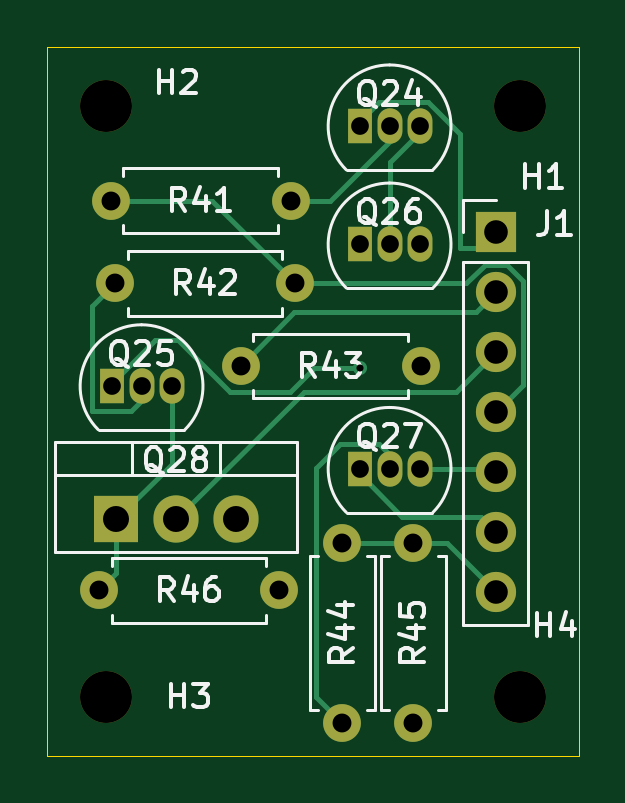
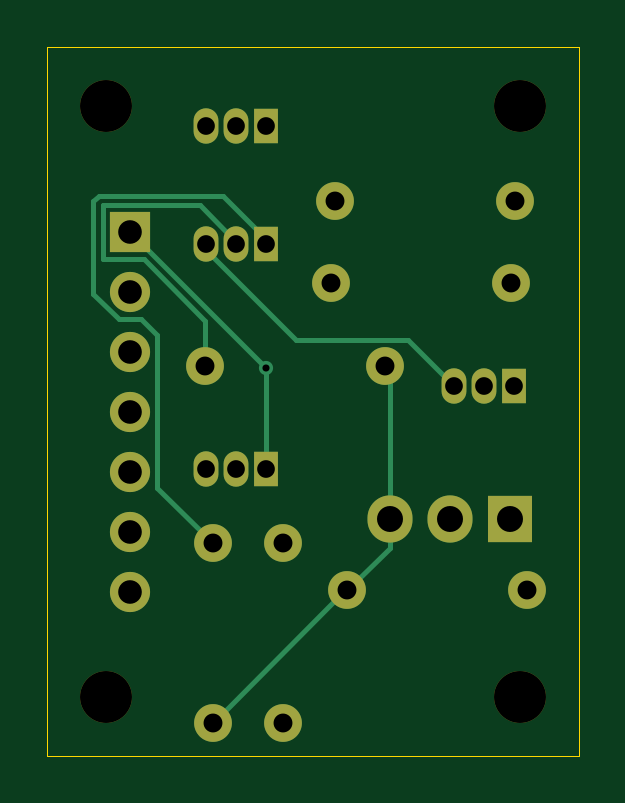
Circuit board: 11 layer files. Board 22.5 x 30.0 mm.
- bottom_copper: PowerButton-B_Cu.gbr (4789 bytes)
- bottom_mask: PowerButton-B_Mask.gbr (1998 bytes)
- paste: PowerButton-B_Paste.gbr (456 bytes)
- bottom_silk: PowerButton-B_Silkscreen.gbr (457 bytes)
- outline: PowerButton-Edge_Cuts.gbr (613 bytes)
- top_copper: PowerButton-F_Cu.gbr (6344 bytes)
- top_mask: PowerButton-F_Mask.gbr (1998 bytes)
- paste: PowerButton-F_Paste.gbr (456 bytes)
- top_silk: PowerButton-F_Silkscreen.gbr (25482 bytes)
- drill: PowerButton-NPTH.drl (380 bytes)
- drill: PowerButton-PTH.drl (1050 bytes)

=== bottom_copper: PowerButton-B_Cu.gbr ===
%TF.GenerationSoftware,KiCad,Pcbnew,10.0.3*%
%TF.CreationDate,2026-06-18T15:34:24-04:00*%
%TF.ProjectId,PowerButton,506f7765-7242-4757-9474-6f6e2e6b6963,rev?*%
%TF.SameCoordinates,Original*%
%TF.FileFunction,Copper,L2,Bot*%
%TF.FilePolarity,Positive*%
%FSLAX46Y46*%
G04 Gerber Fmt 4.6, Leading zero omitted, Abs format (unit mm)*
G04 Created by KiCad (PCBNEW 10.0.3) date 2026-06-18 15:34:24*
%MOMM*%
%LPD*%
G01*
G04 APERTURE LIST*
%TA.AperFunction,ComponentPad*%
%ADD10C,1.600000*%
%TD*%
%TA.AperFunction,ComponentPad*%
%ADD11R,1.050000X1.500000*%
%TD*%
%TA.AperFunction,ComponentPad*%
%ADD12O,1.050000X1.500000*%
%TD*%
%TA.AperFunction,ComponentPad*%
%ADD13R,1.905000X2.000000*%
%TD*%
%TA.AperFunction,ComponentPad*%
%ADD14O,1.905000X2.000000*%
%TD*%
%TA.AperFunction,ComponentPad*%
%ADD15R,1.700000X1.700000*%
%TD*%
%TA.AperFunction,ComponentPad*%
%ADD16C,1.700000*%
%TD*%
%TA.AperFunction,ViaPad*%
%ADD17C,0.600000*%
%TD*%
%TA.AperFunction,Conductor*%
%ADD18C,0.200000*%
%TD*%
G04 APERTURE END LIST*
D10*
%TO.P,R46,1*%
%TO.N,Net-(Q25-C)*%
X114190000Y-94500000D03*
%TO.P,R46,2*%
%TO.N,/VBUS*%
X121810000Y-94500000D03*
%TD*%
D11*
%TO.P,Q27,1,E_1*%
%TO.N,GND*%
X125230000Y-89360000D03*
D12*
%TO.P,Q27,2,B_2*%
%TO.N,Net-(Q27-B)*%
X126500000Y-89360000D03*
%TO.P,Q27,3,C_3*%
%TO.N,/PWR_SIG*%
X127770000Y-89360000D03*
%TD*%
D13*
%TO.P,Q28,1,G_1*%
%TO.N,Net-(Q25-C)*%
X114920000Y-91500000D03*
D14*
%TO.P,Q28,2,D_2*%
%TO.N,/VIN*%
X117460000Y-91500000D03*
%TO.P,Q28,3,S_3*%
%TO.N,/VBUS*%
X120000000Y-91500000D03*
%TD*%
D10*
%TO.P,R41,1*%
%TO.N,Net-(Q24-B)*%
X122310000Y-78000000D03*
%TO.P,R41,2*%
%TO.N,/POWER*%
X114690000Y-78000000D03*
%TD*%
D15*
%TO.P,J1,1,Pin_1_1*%
%TO.N,GND*%
X131000000Y-79340000D03*
D16*
%TO.P,J1,2,Pin_2_2*%
%TO.N,/VBUS*%
X131000000Y-81880000D03*
%TO.P,J1,3,Pin_3_3*%
%TO.N,/VIN*%
X131000000Y-84420000D03*
%TO.P,J1,4,Pin_4_4*%
%TO.N,/POWER*%
X131000000Y-86960000D03*
%TO.P,J1,5,Pin_5_5*%
%TO.N,/PWR_SIG*%
X131000000Y-89500000D03*
%TO.P,J1,6,Pin_6_6*%
%TO.N,GND*%
X131000000Y-92040000D03*
%TO.P,J1,7,Pin_7_7*%
%TO.N,Net-(J1-Pin_7)*%
X131000000Y-94580000D03*
%TD*%
D10*
%TO.P,R44,1*%
%TO.N,Net-(J1-Pin_7)*%
X124500000Y-92500000D03*
%TO.P,R44,2*%
%TO.N,Net-(Q27-B)*%
X124500000Y-100120000D03*
%TD*%
%TO.P,R43,1*%
%TO.N,/VBUS*%
X120190000Y-85000000D03*
%TO.P,R43,2*%
%TO.N,Net-(Q24-C)*%
X127810000Y-85000000D03*
%TD*%
D11*
%TO.P,Q24,1,E_1*%
%TO.N,GND*%
X125230000Y-74860000D03*
D12*
%TO.P,Q24,2,B_2*%
%TO.N,Net-(Q24-B)*%
X126500000Y-74860000D03*
%TO.P,Q24,3,C_3*%
%TO.N,Net-(Q24-C)*%
X127770000Y-74860000D03*
%TD*%
D10*
%TO.P,R45,1*%
%TO.N,Net-(J1-Pin_7)*%
X127500000Y-92500000D03*
%TO.P,R45,2*%
%TO.N,/VBUS*%
X127500000Y-100120000D03*
%TD*%
D11*
%TO.P,Q25,1,E_1*%
%TO.N,GND*%
X114730000Y-85860000D03*
D12*
%TO.P,Q25,2,B_2*%
%TO.N,Net-(Q25-B)*%
X116000000Y-85860000D03*
%TO.P,Q25,3,C_3*%
%TO.N,Net-(Q25-C)*%
X117270000Y-85860000D03*
%TD*%
D11*
%TO.P,Q26,1,E_1*%
%TO.N,Net-(J1-Pin_7)*%
X125230000Y-79860000D03*
D12*
%TO.P,Q26,2,B_2*%
%TO.N,Net-(Q24-C)*%
X126500000Y-79860000D03*
%TO.P,Q26,3,C_3*%
%TO.N,Net-(Q25-C)*%
X127770000Y-79860000D03*
%TD*%
D10*
%TO.P,R42,1*%
%TO.N,/POWER*%
X122500000Y-81500000D03*
%TO.P,R42,2*%
%TO.N,Net-(Q25-B)*%
X114880000Y-81500000D03*
%TD*%
D17*
%TO.N,GND*%
X125230000Y-85110000D03*
%TD*%
%TO.N,Net-(Q25-C)*%
D18*
X123955000Y-83900000D02*
X127770000Y-80085000D01*
X119230000Y-83900000D02*
X123955000Y-83900000D01*
X127770000Y-80085000D02*
X127770000Y-79860000D01*
X117270000Y-85860000D02*
X119230000Y-83900000D01*
%TO.N,/VBUS*%
X120000000Y-91500000D02*
X120000000Y-92690000D01*
X120000000Y-85190000D02*
X120190000Y-85000000D01*
X121880000Y-94500000D02*
X121810000Y-94500000D01*
X120000000Y-91500000D02*
X120000000Y-85190000D01*
X120000000Y-92690000D02*
X121810000Y-94500000D01*
X127500000Y-100120000D02*
X121880000Y-94500000D01*
%TO.N,GND*%
X125230000Y-85110000D02*
X131000000Y-79340000D01*
X125230000Y-89360000D02*
X125230000Y-85110000D01*
%TO.N,Net-(J1-Pin_7)*%
X125230000Y-79860000D02*
X125230000Y-79635000D01*
X132550000Y-78024315D02*
X132550000Y-81956346D01*
X132550000Y-81956346D02*
X131476346Y-83030000D01*
X129850000Y-83703654D02*
X129850000Y-90150000D01*
X129850000Y-90150000D02*
X127500000Y-92500000D01*
X127075000Y-77790000D02*
X132315685Y-77790000D01*
X130523654Y-83030000D02*
X129850000Y-83703654D01*
X131476346Y-83030000D02*
X130523654Y-83030000D01*
X132315685Y-77790000D02*
X132550000Y-78024315D01*
X125230000Y-79635000D02*
X127075000Y-77790000D01*
%TO.N,Net-(Q24-C)*%
X126500000Y-79738274D02*
X126500000Y-79860000D01*
X130415686Y-80490000D02*
X132150000Y-80490000D01*
X127810000Y-83095686D02*
X130415686Y-80490000D01*
X132150000Y-78190000D02*
X128048274Y-78190000D01*
X132150000Y-80490000D02*
X132150000Y-78190000D01*
X127810000Y-85000000D02*
X127810000Y-83095686D01*
X128048274Y-78190000D02*
X126500000Y-79738274D01*
%TD*%
M02*

=== bottom_mask: PowerButton-B_Mask.gbr ===
%TF.GenerationSoftware,KiCad,Pcbnew,10.0.3*%
%TF.CreationDate,2026-06-18T15:34:25-04:00*%
%TF.ProjectId,PowerButton,506f7765-7242-4757-9474-6f6e2e6b6963,rev?*%
%TF.SameCoordinates,Original*%
%TF.FileFunction,Soldermask,Bot*%
%TF.FilePolarity,Negative*%
%FSLAX46Y46*%
G04 Gerber Fmt 4.6, Leading zero omitted, Abs format (unit mm)*
G04 Created by KiCad (PCBNEW 10.0.3) date 2026-06-18 15:34:25*
%MOMM*%
%LPD*%
G01*
G04 APERTURE LIST*
%ADD10C,2.200000*%
%ADD11C,1.600000*%
%ADD12R,1.050000X1.500000*%
%ADD13O,1.050000X1.500000*%
%ADD14R,1.905000X2.000000*%
%ADD15O,1.905000X2.000000*%
%ADD16R,1.700000X1.700000*%
%ADD17C,1.700000*%
G04 APERTURE END LIST*
D10*
%TO.C,H1*%
X132000000Y-74000000D03*
%TD*%
D11*
%TO.C,R46*%
X114190000Y-94500000D03*
X121810000Y-94500000D03*
%TD*%
D10*
%TO.C,H4*%
X132000000Y-99000000D03*
%TD*%
D12*
%TO.C,Q27*%
X125230000Y-89360000D03*
D13*
X126500000Y-89360000D03*
X127770000Y-89360000D03*
%TD*%
D14*
%TO.C,Q28*%
X114920000Y-91500000D03*
D15*
X117460000Y-91500000D03*
X120000000Y-91500000D03*
%TD*%
D11*
%TO.C,R41*%
X122310000Y-78000000D03*
X114690000Y-78000000D03*
%TD*%
D16*
%TO.C,J1*%
X131000000Y-79340000D03*
D17*
X131000000Y-81880000D03*
X131000000Y-84420000D03*
X131000000Y-86960000D03*
X131000000Y-89500000D03*
X131000000Y-92040000D03*
X131000000Y-94580000D03*
%TD*%
D11*
%TO.C,R44*%
X124500000Y-92500000D03*
X124500000Y-100120000D03*
%TD*%
%TO.C,R43*%
X120190000Y-85000000D03*
X127810000Y-85000000D03*
%TD*%
D10*
%TO.C,H2*%
X114500000Y-74000000D03*
%TD*%
D12*
%TO.C,Q24*%
X125230000Y-74860000D03*
D13*
X126500000Y-74860000D03*
X127770000Y-74860000D03*
%TD*%
D11*
%TO.C,R45*%
X127500000Y-92500000D03*
X127500000Y-100120000D03*
%TD*%
D12*
%TO.C,Q25*%
X114730000Y-85860000D03*
D13*
X116000000Y-85860000D03*
X117270000Y-85860000D03*
%TD*%
D10*
%TO.C,H3*%
X114500000Y-99000000D03*
%TD*%
D12*
%TO.C,Q26*%
X125230000Y-79860000D03*
D13*
X126500000Y-79860000D03*
X127770000Y-79860000D03*
%TD*%
D11*
%TO.C,R42*%
X122500000Y-81500000D03*
X114880000Y-81500000D03*
%TD*%
M02*

=== paste: PowerButton-B_Paste.gbr ===
%TF.GenerationSoftware,KiCad,Pcbnew,10.0.3*%
%TF.CreationDate,2026-06-18T15:34:24-04:00*%
%TF.ProjectId,PowerButton,506f7765-7242-4757-9474-6f6e2e6b6963,rev?*%
%TF.SameCoordinates,Original*%
%TF.FileFunction,Paste,Bot*%
%TF.FilePolarity,Positive*%
%FSLAX46Y46*%
G04 Gerber Fmt 4.6, Leading zero omitted, Abs format (unit mm)*
G04 Created by KiCad (PCBNEW 10.0.3) date 2026-06-18 15:34:24*
%MOMM*%
%LPD*%
G01*
G04 APERTURE LIST*
G04 APERTURE END LIST*
M02*

=== bottom_silk: PowerButton-B_Silkscreen.gbr ===
%TF.GenerationSoftware,KiCad,Pcbnew,10.0.3*%
%TF.CreationDate,2026-06-18T15:34:24-04:00*%
%TF.ProjectId,PowerButton,506f7765-7242-4757-9474-6f6e2e6b6963,rev?*%
%TF.SameCoordinates,Original*%
%TF.FileFunction,Legend,Bot*%
%TF.FilePolarity,Positive*%
%FSLAX46Y46*%
G04 Gerber Fmt 4.6, Leading zero omitted, Abs format (unit mm)*
G04 Created by KiCad (PCBNEW 10.0.3) date 2026-06-18 15:34:24*
%MOMM*%
%LPD*%
G01*
G04 APERTURE LIST*
G04 APERTURE END LIST*
M02*

=== outline: PowerButton-Edge_Cuts.gbr ===
%TF.GenerationSoftware,KiCad,Pcbnew,10.0.3*%
%TF.CreationDate,2026-06-18T15:34:25-04:00*%
%TF.ProjectId,PowerButton,506f7765-7242-4757-9474-6f6e2e6b6963,rev?*%
%TF.SameCoordinates,Original*%
%TF.FileFunction,Profile,NP*%
%FSLAX46Y46*%
G04 Gerber Fmt 4.6, Leading zero omitted, Abs format (unit mm)*
G04 Created by KiCad (PCBNEW 10.0.3) date 2026-06-18 15:34:25*
%MOMM*%
%LPD*%
G01*
G04 APERTURE LIST*
%TA.AperFunction,Profile*%
%ADD10C,0.050000*%
%TD*%
G04 APERTURE END LIST*
D10*
X112000000Y-71500000D02*
X134500000Y-71500000D01*
X134500000Y-101499999D01*
X112000000Y-101499999D01*
X112000000Y-71500000D01*
M02*

=== top_copper: PowerButton-F_Cu.gbr (6344 bytes, source omitted) ===
=== top_mask: PowerButton-F_Mask.gbr ===
%TF.GenerationSoftware,KiCad,Pcbnew,10.0.3*%
%TF.CreationDate,2026-06-18T15:34:24-04:00*%
%TF.ProjectId,PowerButton,506f7765-7242-4757-9474-6f6e2e6b6963,rev?*%
%TF.SameCoordinates,Original*%
%TF.FileFunction,Soldermask,Top*%
%TF.FilePolarity,Negative*%
%FSLAX46Y46*%
G04 Gerber Fmt 4.6, Leading zero omitted, Abs format (unit mm)*
G04 Created by KiCad (PCBNEW 10.0.3) date 2026-06-18 15:34:24*
%MOMM*%
%LPD*%
G01*
G04 APERTURE LIST*
%ADD10C,2.200000*%
%ADD11C,1.600000*%
%ADD12R,1.050000X1.500000*%
%ADD13O,1.050000X1.500000*%
%ADD14R,1.905000X2.000000*%
%ADD15O,1.905000X2.000000*%
%ADD16R,1.700000X1.700000*%
%ADD17C,1.700000*%
G04 APERTURE END LIST*
D10*
%TO.C,H1*%
X132000000Y-74000000D03*
%TD*%
D11*
%TO.C,R46*%
X114190000Y-94500000D03*
X121810000Y-94500000D03*
%TD*%
D10*
%TO.C,H4*%
X132000000Y-99000000D03*
%TD*%
D12*
%TO.C,Q27*%
X125230000Y-89360000D03*
D13*
X126500000Y-89360000D03*
X127770000Y-89360000D03*
%TD*%
D14*
%TO.C,Q28*%
X114920000Y-91500000D03*
D15*
X117460000Y-91500000D03*
X120000000Y-91500000D03*
%TD*%
D11*
%TO.C,R41*%
X122310000Y-78000000D03*
X114690000Y-78000000D03*
%TD*%
D16*
%TO.C,J1*%
X131000000Y-79340000D03*
D17*
X131000000Y-81880000D03*
X131000000Y-84420000D03*
X131000000Y-86960000D03*
X131000000Y-89500000D03*
X131000000Y-92040000D03*
X131000000Y-94580000D03*
%TD*%
D11*
%TO.C,R44*%
X124500000Y-92500000D03*
X124500000Y-100120000D03*
%TD*%
%TO.C,R43*%
X120190000Y-85000000D03*
X127810000Y-85000000D03*
%TD*%
D10*
%TO.C,H2*%
X114500000Y-74000000D03*
%TD*%
D12*
%TO.C,Q24*%
X125230000Y-74860000D03*
D13*
X126500000Y-74860000D03*
X127770000Y-74860000D03*
%TD*%
D11*
%TO.C,R45*%
X127500000Y-92500000D03*
X127500000Y-100120000D03*
%TD*%
D12*
%TO.C,Q25*%
X114730000Y-85860000D03*
D13*
X116000000Y-85860000D03*
X117270000Y-85860000D03*
%TD*%
D10*
%TO.C,H3*%
X114500000Y-99000000D03*
%TD*%
D12*
%TO.C,Q26*%
X125230000Y-79860000D03*
D13*
X126500000Y-79860000D03*
X127770000Y-79860000D03*
%TD*%
D11*
%TO.C,R42*%
X122500000Y-81500000D03*
X114880000Y-81500000D03*
%TD*%
M02*

=== paste: PowerButton-F_Paste.gbr ===
%TF.GenerationSoftware,KiCad,Pcbnew,10.0.3*%
%TF.CreationDate,2026-06-18T15:34:24-04:00*%
%TF.ProjectId,PowerButton,506f7765-7242-4757-9474-6f6e2e6b6963,rev?*%
%TF.SameCoordinates,Original*%
%TF.FileFunction,Paste,Top*%
%TF.FilePolarity,Positive*%
%FSLAX46Y46*%
G04 Gerber Fmt 4.6, Leading zero omitted, Abs format (unit mm)*
G04 Created by KiCad (PCBNEW 10.0.3) date 2026-06-18 15:34:24*
%MOMM*%
%LPD*%
G01*
G04 APERTURE LIST*
G04 APERTURE END LIST*
M02*

=== top_silk: PowerButton-F_Silkscreen.gbr (25482 bytes, source omitted) ===
=== drill: PowerButton-NPTH.drl ===
M48
; DRILL file KiCad 10.0.4 date 2026-07-22T16:07:25
; FORMAT={-:-/ absolute / metric / decimal}
; #@! TF.CreationDate,2026-07-22T16:07:25+08:00
; #@! TF.GenerationSoftware,Kicad,Pcbnew,10.0.4
; #@! TF.FileFunction,NonPlated,1,2,NPTH
FMAT,2
METRIC
; #@! TA.AperFunction,NonPlated,NPTH,ComponentDrill
T1C2.200
%
G90
G05
T1
X114.5Y-74.0
X114.5Y-99.0
X132.0Y-74.0
X132.0Y-99.0
M30

=== drill: PowerButton-PTH.drl ===
M48
; DRILL file KiCad 10.0.4 date 2026-07-22T16:07:25
; FORMAT={-:-/ absolute / metric / decimal}
; #@! TF.CreationDate,2026-07-22T16:07:25+08:00
; #@! TF.GenerationSoftware,Kicad,Pcbnew,10.0.4
; #@! TF.FileFunction,Plated,1,2,PTH
FMAT,2
METRIC
; #@! TA.AperFunction,Plated,PTH,ViaDrill
T1C0.300
; #@! TA.AperFunction,Plated,PTH,ComponentDrill
T2C0.750
; #@! TA.AperFunction,Plated,PTH,ComponentDrill
T3C0.800
; #@! TA.AperFunction,Plated,PTH,ComponentDrill
T4C1.000
; #@! TA.AperFunction,Plated,PTH,ComponentDrill
T5C1.100
%
G90
G05
T1
X125.23Y-85.11
T2
X114.73Y-85.86
X116.0Y-85.86
X117.27Y-85.86
X125.23Y-74.86
X125.23Y-79.86
X125.23Y-89.36
X126.5Y-74.86
X126.5Y-79.86
X126.5Y-89.36
X127.77Y-74.86
X127.77Y-79.86
X127.77Y-89.36
T3
X114.19Y-94.5
X114.69Y-78.0
X114.88Y-81.5
X120.19Y-85.0
X121.81Y-94.5
X122.31Y-78.0
X122.5Y-81.5
X124.5Y-92.5
X124.5Y-100.12
X127.5Y-92.5
X127.5Y-100.12
X127.81Y-85.0
T4
X131.0Y-79.34
X131.0Y-81.88
X131.0Y-84.42
X131.0Y-86.96
X131.0Y-89.5
X131.0Y-92.04
X131.0Y-94.58
T5
X114.92Y-91.5
X117.46Y-91.5
X120.0Y-91.5
M30
